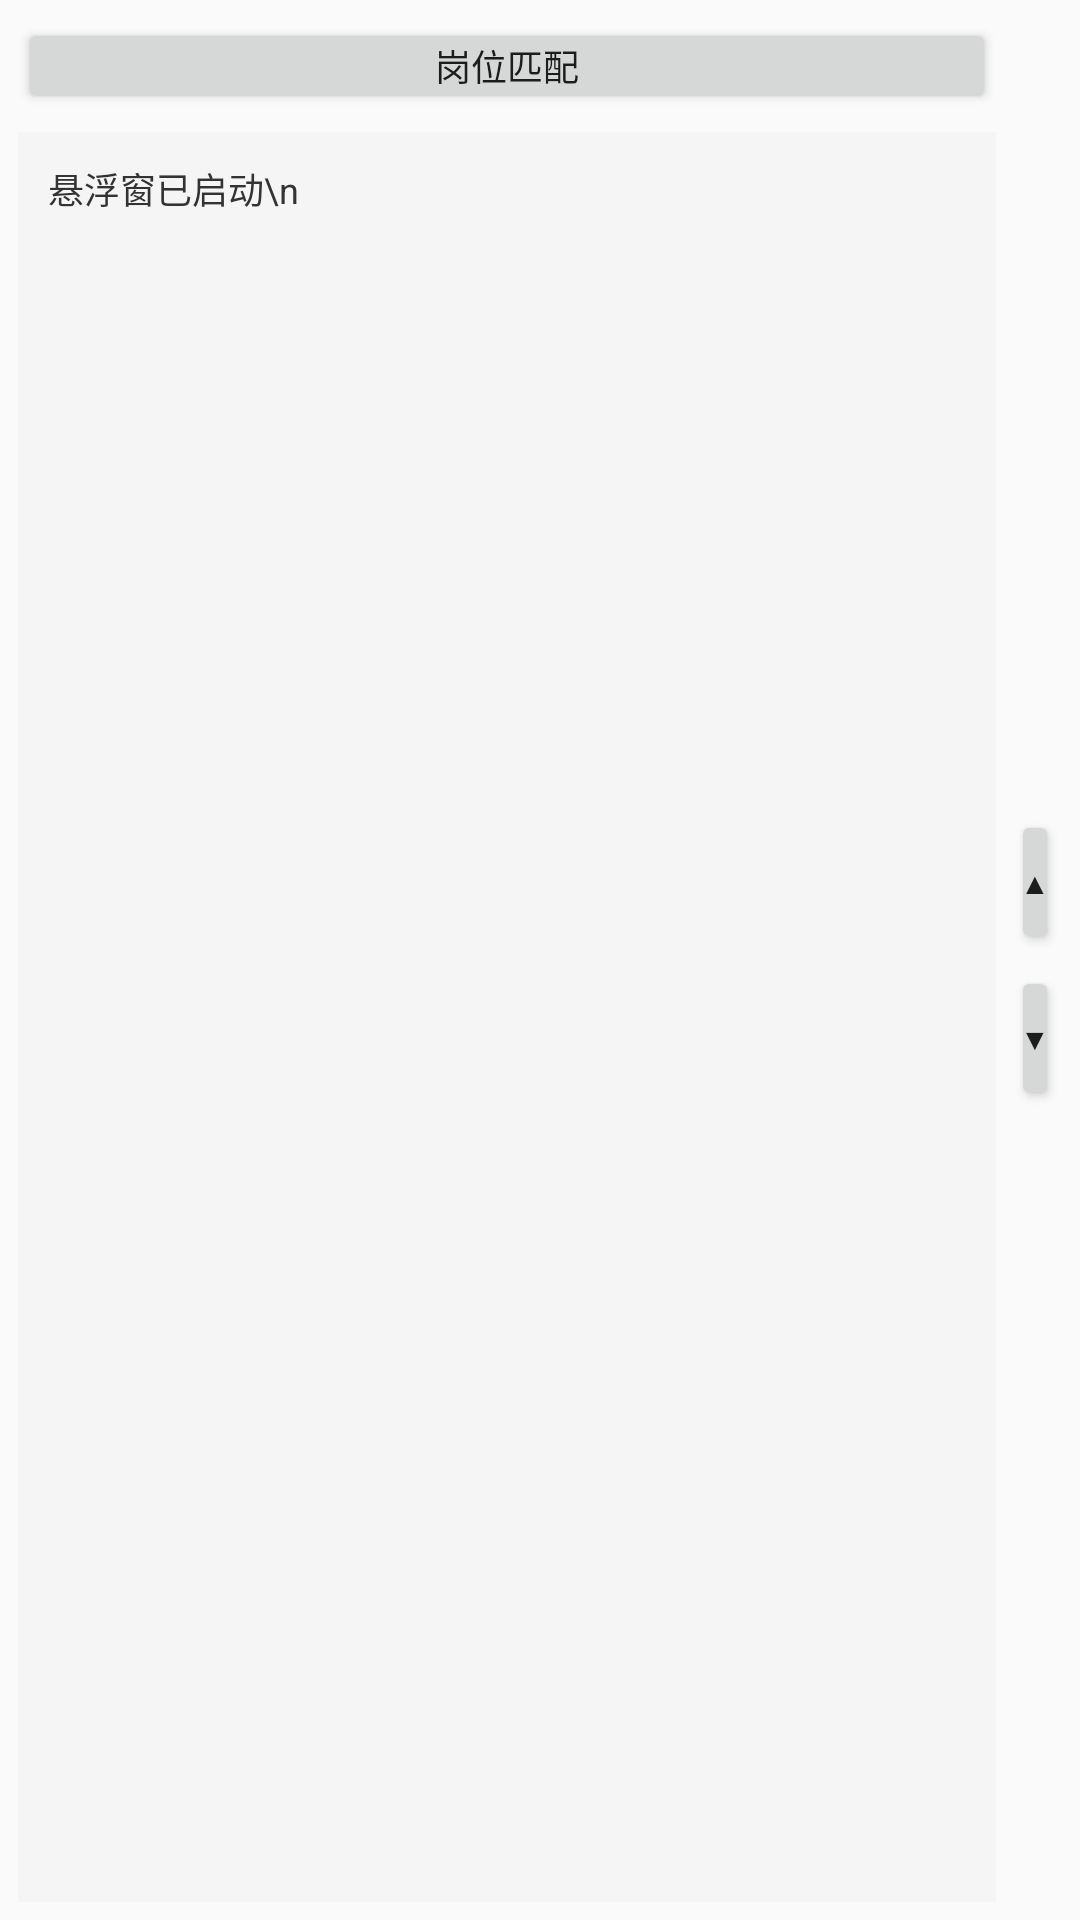

The Android layout XML behind this screen, and the referenced resources:
<!-- AndroidManifest.xml: application theme Theme.AiHelpMeGetJob -->
<!-- res/layout/float_window_layout.xml -->
<?xml version="1.0" encoding="utf-8"?>
<LinearLayout xmlns:android="http://schemas.android.com/apk/res/android"
    android:layout_width="300dp"
    android:layout_height="220dp"
    android:background="@drawable/shape_panel"
    android:orientation="horizontal"
    android:padding="6dp">

    
    <LinearLayout
        android:layout_width="0dp"
        android:layout_height="match_parent"
        android:layout_weight="1"
        android:orientation="vertical">

        
        <Button
            android:id="@+id/btn_record"
            android:layout_width="match_parent"
            android:layout_height="32dp"
            android:text="岗位匹配"
            android:textSize="12sp"
            android:paddingTop="0dp"
            android:paddingBottom="0dp"/>

        
        <ScrollView
            android:id="@+id/sv_log"
            android:layout_width="match_parent"
            android:layout_height="0dp"
            android:layout_weight="1"
            android:layout_marginTop="6dp"
            android:background="#F5F5F5"
            android:padding="6dp"
            android:scrollbars="vertical"
            android:fadeScrollbars="false">

            <TextView
                android:id="@+id/tv_log"
                android:layout_width="match_parent"
                android:layout_height="wrap_content"
                android:padding="4dp"
                android:textSize="12sp"
                android:textColor="#333333"
                android:gravity="left|top"
                android:text="悬浮窗已启动\n"/>
        </ScrollView>
    </LinearLayout>

    
    <LinearLayout
        android:layout_width="18dp"
        android:layout_height="match_parent"
        android:orientation="vertical"
        android:layout_marginStart="4dp"
        android:gravity="center">

        <Button
            android:id="@+id/btn_scroll_up"
            android:layout_width="16dp"
            android:layout_height="48dp"
            android:text="▲"
            android:textSize="10sp"
            android:padding="0dp"
            android:gravity="center"/>

        <Space
            android:layout_width="wrap_content"
            android:layout_height="4dp"/>

        <Button
            android:id="@+id/btn_scroll_down"
            android:layout_width="16dp"
            android:layout_height="48dp"
            android:text="▼"
            android:textSize="10sp"
            android:padding="0dp"
            android:gravity="center"/>
    </LinearLayout>

</LinearLayout>
<!-- resources referenced by this layout -->
<resources>
  <style name="Theme.AiHelpMeGetJob" parent="android:Theme.Material.Light.NoActionBar" />
</resources>
